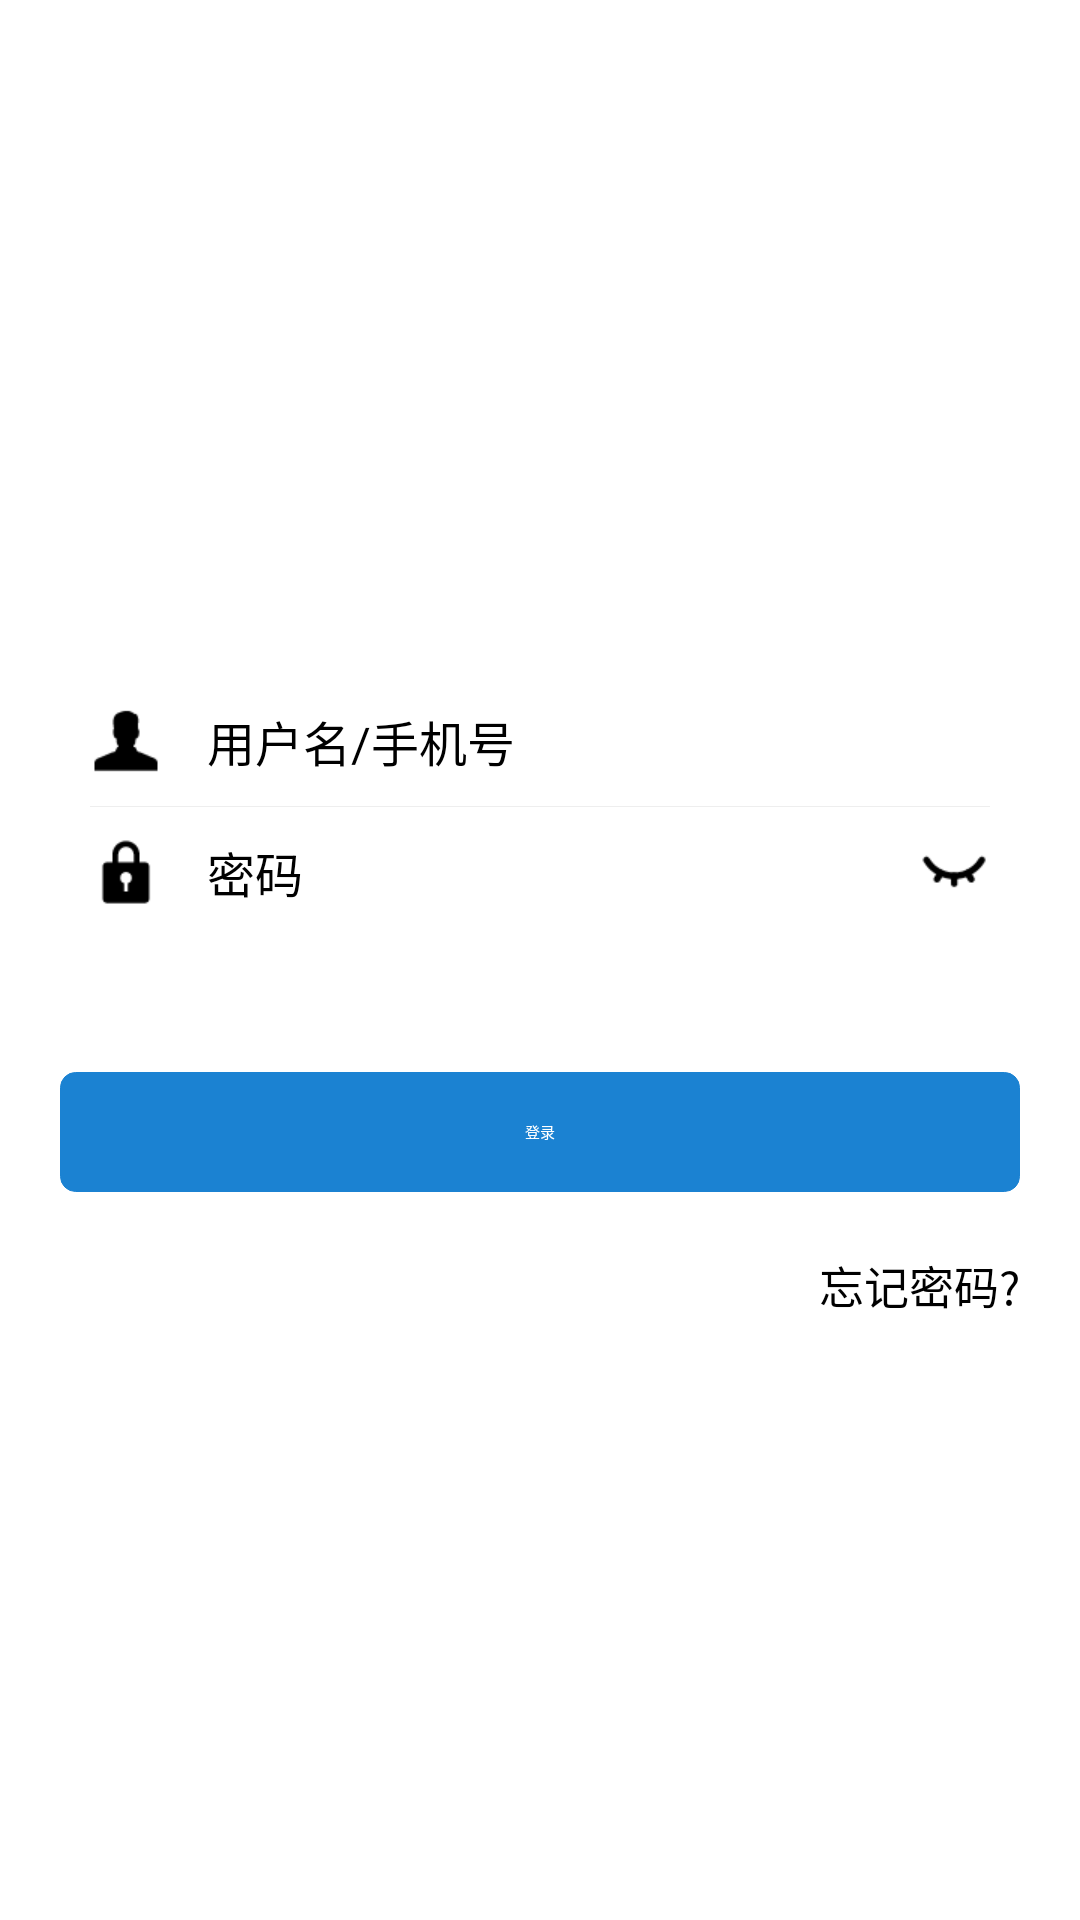

Android layout source for this screen:
<!-- AndroidManifest.xml: application theme AppTheme -->
<!-- res/layout/activity_login.xml -->
<?xml version="1.0" encoding="utf-8"?>
<RelativeLayout xmlns:android="http://schemas.android.com/apk/res/android"
   android:layout_width="match_parent"
    android:layout_height="match_parent">
    <ImageView
        android:layout_marginTop="50dp"
        android:layout_width="100dp"
        android:layout_height="100dp"
        android:src="@mipmap/ic_login_head"
        android:layout_centerHorizontal="true"/>
    <RelativeLayout
        android:layout_width="match_parent"
        android:layout_height="wrap_content"
        android:layout_centerInParent="true">
        <include layout="@layout/view_login_input"/>
        <TextView
            android:id="@+id/tv_login_button"
            android:layout_width="match_parent"
            android:layout_height="40dp"
            android:layout_margin="20dp"
            android:layout_below="@+id/lt_login_input"
            android:text="登录"
            android:gravity="center"
            android:textColor="@color/white"
            android:layout_centerHorizontal="true"
            android:background="@drawable/bg_corner_rectangle_lightblue"/>
        <TextView
            android:layout_width="wrap_content"
            android:layout_height="wrap_content"
            android:layout_below="@+id/tv_login_button"
            android:layout_alignParentRight="true"
            android:layout_marginRight="20dp"
            android:textSize="@dimen/dimen_15dp"
            android:text="忘记密码?"/>
    </RelativeLayout>

</RelativeLayout>
<!-- res/layout/view_login_input.xml (included above) -->
<?xml version="1.0" encoding="utf-8"?>
<LinearLayout xmlns:android="http://schemas.android.com/apk/res/android"
    android:layout_width="match_parent"
    android:layout_height="wrap_content"
    android:orientation="vertical"
    android:id="@+id/lt_login_input">

    <LinearLayout
        android:layout_width="match_parent"
        android:layout_height="wrap_content"
        android:layout_margin="20dip"
        android:background="@drawable/radius_drawable_bg"
        android:orientation="vertical"
        android:padding="10dip" >

        <LinearLayout
            android:id="@+id/input_layout_name"
            android:layout_width="match_parent"
            android:layout_height="wrap_content"
            android:gravity="center_vertical"
            android:orientation="horizontal" >

            <ImageView
                android:layout_width="wrap_content"
                android:layout_height="wrap_content"
                android:src="@mipmap/ic_login_user" />

            <EditText
                android:id="@+id/et_username"
                android:layout_width="match_parent"
                android:layout_height="wrap_content"
                android:layout_marginLeft="10dip"
                android:background="#00000000"
                android:hint="用户名/手机号"
                android:padding="5dip"
                android:textSize="16sp" />
        </LinearLayout>

        <View
            android:layout_width="match_parent"
            android:layout_height="1px"
            android:layout_marginBottom="5dip"
            android:layout_marginTop="5dip"
            android:background="#eeeeee" />

        <LinearLayout
            android:id="@+id/input_layout_psw"
            android:layout_width="match_parent"
            android:layout_height="wrap_content"
            android:gravity="center_vertical"
            android:orientation="horizontal" >

            <ImageView
                android:layout_width="wrap_content"
                android:layout_height="wrap_content"
                android:src="@mipmap/ic_login_lock" />

            <EditText
                android:id="@+id/et_password"
                android:layout_width="0dp"
                android:layout_weight="1"
                android:layout_height="wrap_content"
                android:layout_marginLeft="10dip"
                android:background="#00000000"
                android:hint="密码"
                android:inputType="textPassword"
                android:padding="5dip"
                android:textSize="16sp" />
            <ImageView
                android:layout_width="wrap_content"
                android:layout_height="wrap_content"
                android:src="@mipmap/ic_login_eye_close"/>
        </LinearLayout>
    </LinearLayout>

</LinearLayout>
<!-- resources referenced by this layout -->
<resources>
  <dimen name="dimen_15dp">15dp</dimen>
  <!-- drawable bg_corner_rectangle_lightblue (drawable) -->
  <?xml version="1.0" encoding="utf-8"?>
  <shape xmlns:android="http://schemas.android.com/apk/res/android"
      android:shape="rectangle" >
  
      <corners android:radius="5dp" />
  
      <solid android:color="@color/colorLightBlue" />
  
      <stroke
          android:width="1px"
          android:color="@color/colorLightBlue" />
  
  </shape>
  <!-- mipmap ic_login_eye_close: png bitmap (mipmap-xhdpi, 671 bytes) -->
  <!-- mipmap ic_login_lock: png bitmap (mipmap-xhdpi, 574 bytes) -->
  <!-- mipmap ic_login_user: png bitmap (mipmap-xhdpi, 594 bytes) -->
  <style name="AppTheme" parent="CompatAppTheme">
        
          <item name="colorPrimary">@color/colorPrimary</item>
          <item name="colorPrimaryDark">@color/colorLightBlue</item>
          <item name="android:fitsSystemWindows">true</item>
      </style>
  <color name="colorLightBlue">#1B82D2</color>
  <color name="colorPrimary">#3F51B5</color>
  <!-- not gathered from this repository: default colours our renderer supplied (Android Studio template values) -->
  <color name="white">#FFFFFFFF</color>
</resources>
